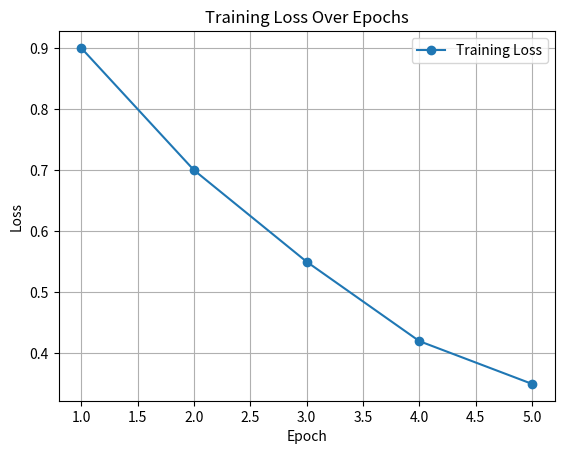
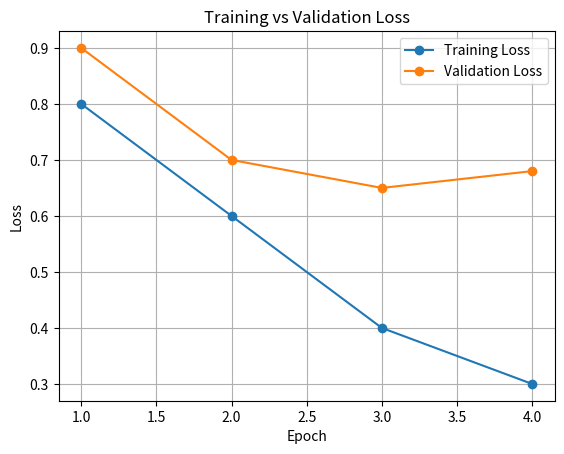
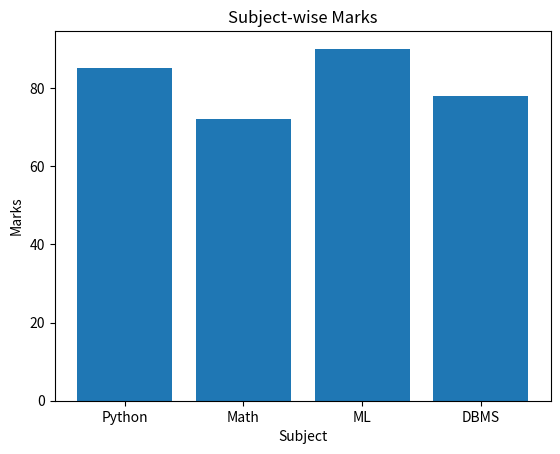
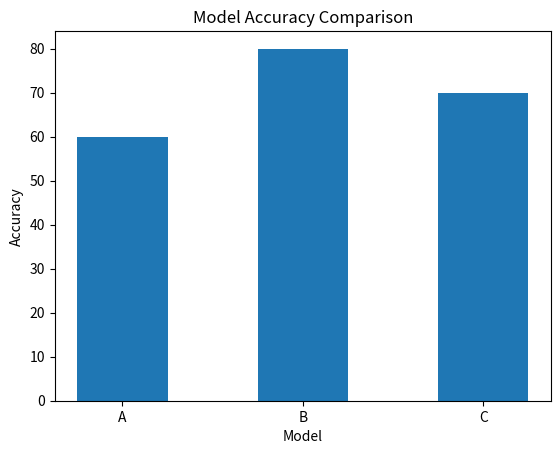
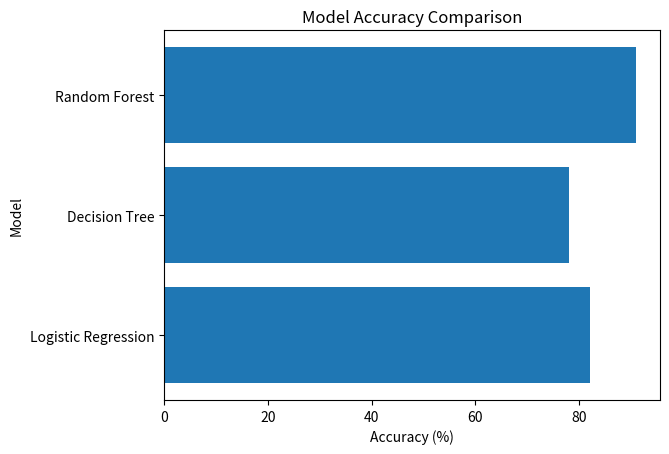
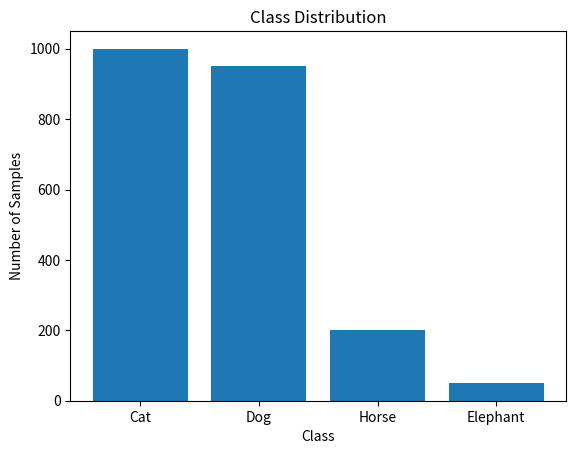
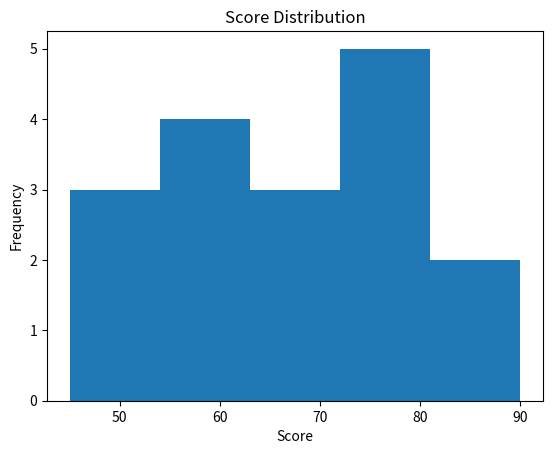
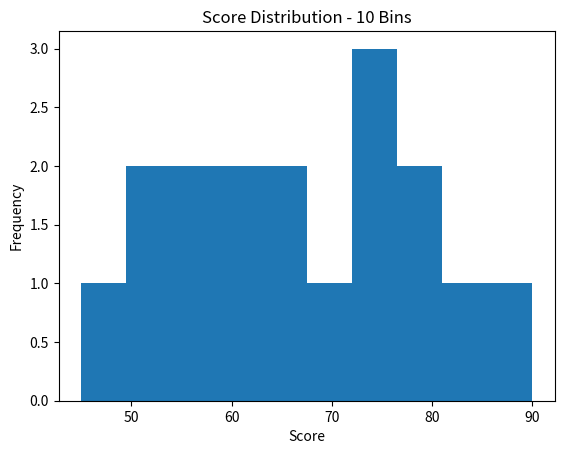
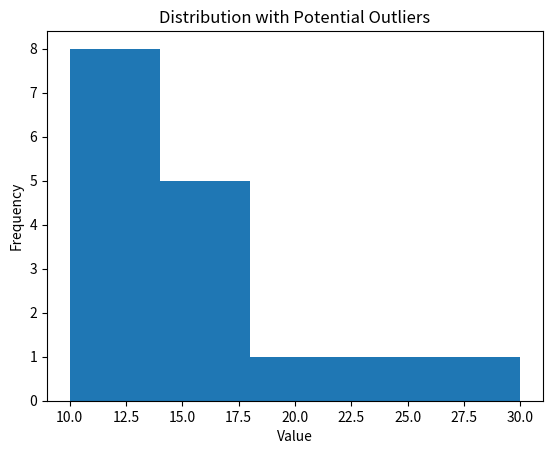
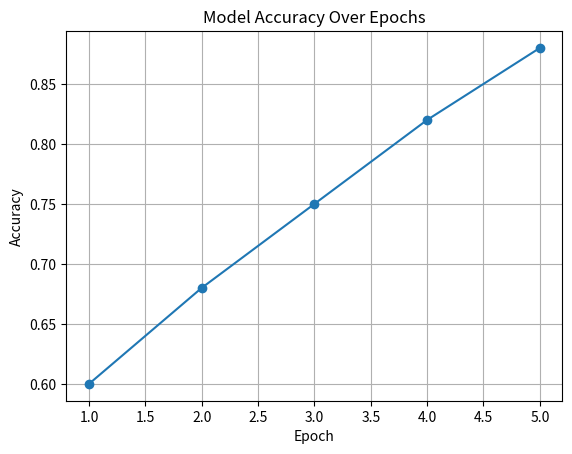

Write the Python code that produced these figures, in order.
import matplotlib.pyplot as plt

# 1. Line Plot

# Mental model:
# Line plot -> ordered progression / trend

# ML example:
# Epoch -> Training Loss

epochs = [1, 2, 3, 4, 5]
training_loss = [0.90, 0.70, 0.55, 0.42, 0.35]

plt.plot(
    epochs,
    training_loss,
    marker="o",
    linestyle="-",
    label="Training Loss"
)

plt.xlabel("Epoch")
plt.ylabel("Loss")
plt.title("Training Loss Over Epochs")
plt.grid()
plt.legend()
plt.show()


# 2. Multiple Line Plots

# Comparing training and validation loss.
#
# ML connection:
# Training loss decreasing while validation loss starts increasing
# can be a warning sign of potential overfitting.

epochs = [1, 2, 3, 4]

training_loss = [0.80, 0.60, 0.40, 0.30]
validation_loss = [0.90, 0.70, 0.65, 0.68]

plt.plot(
    epochs,
    training_loss,
    marker="o",
    label="Training Loss"
)

plt.plot(
    epochs,
    validation_loss,
    marker="o",
    label="Validation Loss"
)

plt.xlabel("Epoch")
plt.ylabel("Loss")
plt.title("Training vs Validation Loss")
plt.legend()
plt.grid()

plt.show()


# 3. Bar Chart

# Mental model:
# Bar chart -> categorical comparison

subjects = ["Python", "Math", "ML", "DBMS"]
marks = [85, 72, 90, 78]

plt.bar(
    subjects,
    marks
)

plt.xlabel("Subject")
plt.ylabel("Marks")
plt.title("Subject-wise Marks")

plt.show()


# 4. Bar Chart with Width

# width controls the visual thickness of the bars.
# It does not change the underlying values.

models = ["A", "B", "C"]
accuracy = [60, 80, 70]

plt.bar(
    models,
    accuracy,
    width=0.5
)

plt.xlabel("Model")
plt.ylabel("Accuracy")
plt.title("Model Accuracy Comparison")

plt.show()


# 5. Horizontal Bar Chart

# barh() changes the orientation of the bars.
# Useful when category names are long.

models = [
    "Logistic Regression",
    "Decision Tree",
    "Random Forest"
]

accuracy = [82, 78, 91]

plt.barh(
    models,
    accuracy
)

plt.xlabel("Accuracy (%)")
plt.ylabel("Model")
plt.title("Model Accuracy Comparison")

plt.show()


# 6. Class Distribution

# ML / EDA connection:
# Bar charts can reveal class imbalance.

classes = ["Cat", "Dog", "Horse", "Elephant"]
samples = [1000, 950, 200, 50]

plt.bar(
    classes,
    samples
)

plt.xlabel("Class")
plt.ylabel("Number of Samples")
plt.title("Class Distribution")

plt.show()


# 7. Histogram

# Mental model:
# Histogram -> numerical distribution
#
# Each bar represents a numerical interval (bin).
# Height represents the number of observations in that bin.

scores = [
    45, 50, 52, 55, 55,
    60, 62, 65, 67, 70,
    72, 72, 75, 78, 80, 85, 90
]

plt.hist(
    scores,
    bins=5
)

plt.xlabel("Score")
plt.ylabel("Frequency")
plt.title("Score Distribution")

plt.show()


# 8. Histogram with Different Number of Bins

# The underlying data does not change.
# Only the grouping/resolution changes.

scores = [
    45, 50, 52, 55, 55,
    60, 62, 65, 67, 70,
    72, 72, 75, 78, 80, 85, 90
]

plt.hist(
    scores,
    bins=10
)

plt.xlabel("Score")
plt.ylabel("Frequency")
plt.title("Score Distribution - 10 Bins")

plt.show()


# 9. Histogram with Potential Skewness / Outlier

# Values are concentrated around the lower range,
# while 25 and 30 are far from the main group.

data = [
    10, 11, 11, 12, 12, 12,
    13, 13, 14, 14, 15,
    16, 17, 18, 25, 30
]

plt.hist(
    data,
    bins=5
)

plt.xlabel("Value")
plt.ylabel("Frequency")
plt.title("Distribution with Potential Outliers")

plt.show()


# 10. Line Plot - Model Accuracy

# ML connection:
# Line plots can show how model accuracy changes
# across training epochs.

epochs = [1, 2, 3, 4, 5]
accuracy = [0.60, 0.68, 0.75, 0.82, 0.88]

plt.plot(
    epochs,
    accuracy,
    marker="o"
)

plt.xlabel("Epoch")
plt.ylabel("Accuracy")
plt.title("Model Accuracy Over Epochs")
plt.grid()

plt.show()


# Day 15 Summary

# Line plot -> Ordered progression / Trend
# Bar chart -> Categories / Comparison
# Histogram -> Numerical values / Distribution
#
# ML / EDA:
# Line plot -> Training and validation behavior
# Bar chart -> Class distribution and class imbalance
# Histogram -> Feature distribution, skewness, potential outliers
